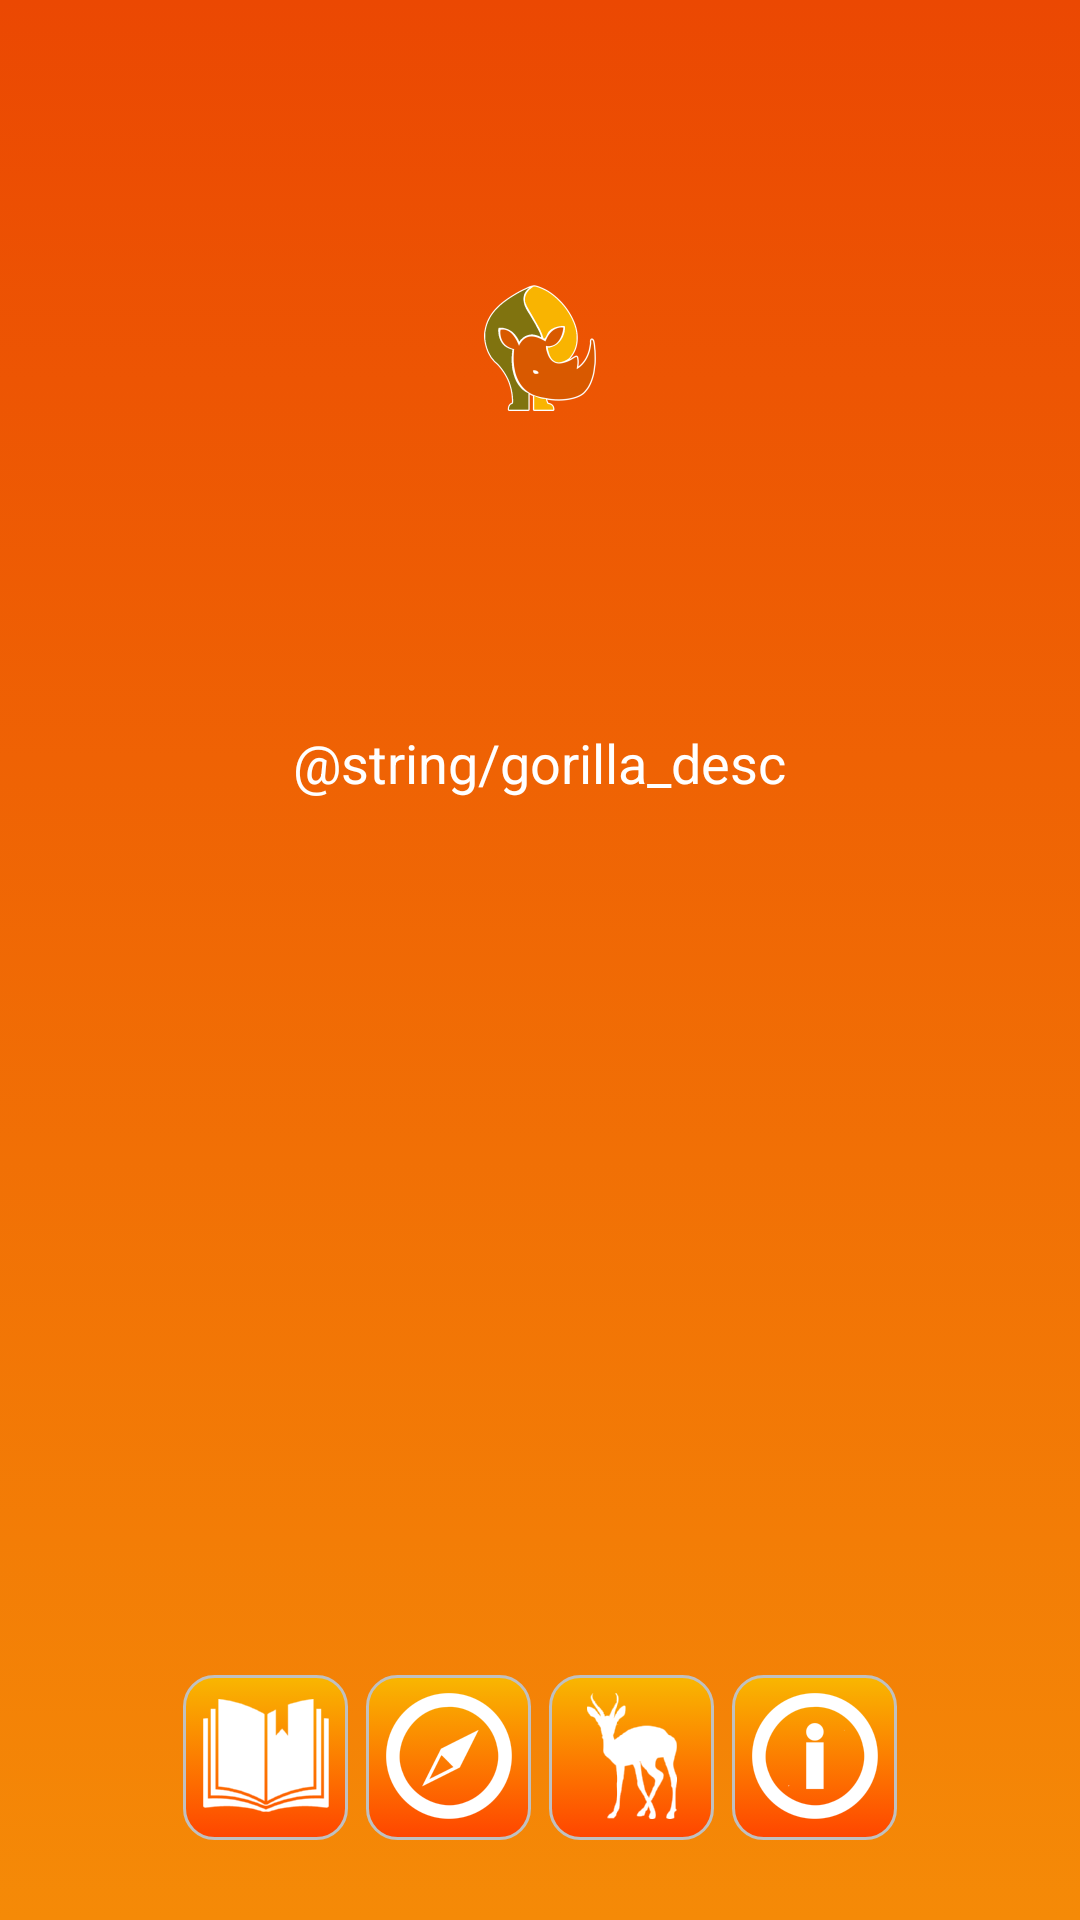

Layout XML and referenced resources for this Android screen:
<!-- AndroidManifest.xml: application theme android:Theme.Black.NoTitleBar.Fullscreen -->
<!-- res/layout/activity_profile.xml -->
<LinearLayout xmlns:android="http://schemas.android.com/apk/res/android"
    xmlns:tools="http://schemas.android.com/tools"
    android:layout_width="match_parent"
    android:layout_height="match_parent"
    android:background="@drawable/background_logo"
    android:orientation="vertical"
    android:weightSum="100"
    tools:context=".ProfileActivity" >

    <ImageView
        android:id="@+id/ivProfileImage"
        android:layout_width="match_parent"
        android:layout_height="0dp"
        android:layout_weight="40"
        android:scaleType="center"
        android:src="@drawable/ic_launcher" />

    <ScrollView
        android:layout_width="match_parent"
        android:layout_height="10dp"
        android:layout_weight="50" >

        <LinearLayout
            android:layout_width="match_parent"
            android:layout_height="wrap_content"
            android:orientation="vertical" >

            <TextView
                android:id="@+id/tvProfileDesc"
                android:layout_width="wrap_content"
                android:layout_height="wrap_content"
                android:layout_gravity="center"
                android:layout_marginBottom="10dp"
                android:layout_marginLeft="10dp"
                android:layout_marginRight="10dp"
                android:layout_marginTop="10dp"
                android:text="@string/gorilla_desc"
                android:textAppearance="?android:attr/textAppearanceMedium" />
        </LinearLayout>
    </ScrollView>

    <HorizontalScrollView
        android:layout_width="match_parent"
        android:layout_height="50dp"
        android:layout_weight="10"
        android:scrollbars="none" >

        <LinearLayout
            android:layout_width="match_parent"
            android:layout_height="match_parent"
            android:layout_gravity="center"
            android:orientation="horizontal" >

            <Button
                android:id="@+id/b1"
                style="@style/ButtonSmall"
                android:layout_gravity="center"
                android:drawableTop="@drawable/ic_useful_w"
                android:fitsSystemWindows="false"
                android:text="מידע" />

            <Button
                android:id="@+id/b2"
                style="@style/ButtonSmall"
                android:layout_gravity="center"
                android:drawableTop="@drawable/ic_map_w"
                android:fitsSystemWindows="false"
                android:text="תפוצה" />

            <Button
                android:id="@+id/b3"
                style="@style/ButtonSmall"
                android:layout_gravity="center"
                android:drawableTop="@drawable/ic_animals_w"
                android:fitsSystemWindows="false"
                android:text="שעות האכלה"
                android:textSize="10.5sp" />

            <Button
                android:id="@+id/b4"
                style="@style/ButtonSmall"
                android:layout_gravity="center"
                android:drawableTop="@drawable/ic_info_w"
                android:fitsSystemWindows="false"
                android:text="סטטוס בטבע" />
        </LinearLayout>
    </HorizontalScrollView>

</LinearLayout>
<!-- resources referenced by this layout -->
<resources>
  <!-- drawable background_logo (drawable) -->
  <?xml version="1.0" encoding="utf-8"?>
  
  <selector xmlns:android="http://schemas.android.com/apk/res/android">
  
      <item><shape>
              <gradient android:angle="90" android:endColor="#eb4802" android:startColor="#f58a07" />
          </shape></item>
  
  </selector>
  <!-- drawable ic_animals_w: png bitmap (drawable-hdpi, 2753 bytes) -->
  <!-- drawable ic_info_w: png bitmap (drawable-hdpi, 2531 bytes) -->
  <!-- drawable ic_launcher: png bitmap (drawable-hdpi, 2942 bytes) -->
  <!-- drawable ic_map_w: png bitmap (drawable-hdpi, 2799 bytes) -->
  <!-- drawable ic_useful_w: png bitmap (drawable-hdpi, 1740 bytes) -->
  <style name="ButtonSmall">
          <item name="android:layout_width">55dp</item>
          <item name="android:layout_height">55dp</item>
          <item name="android:weightSum">1</item>
          
          <item name="android:textColor">#FFFFFF</item>
          <item name="android:gravity">center</item>
          <item name="android:layout_margin">3dp</item>
          <item name="android:textSize">15sp</item>
          <item name="android:textStyle">bold</item>
          <item name="android:paddingTop">3dp</item>
          
          <item name="android:background">@drawable/background_button</item>
      </style>
  <!-- drawable background_button (drawable) -->
  <?xml version="1.0" encoding="utf-8"?>
  
  <selector xmlns:android="http://schemas.android.com/apk/res/android">
  
      <item android:state_pressed="true"><shape>
              <solid android:color="@color/OrangeLight" />
  
              <stroke android:width="1dp" android:color="@color/Silver" />
  
              <corners android:radius="10dp" />
  
              <padding android:bottom="3dp" android:left="3dp" android:right="3dp" android:top="3dp" />
          </shape></item>
      <item><shape>
              <stroke android:width="1dp" android:color="@color/Silver" />
  
              <gradient android:angle="90" android:endColor="@color/OrangeLight" android:startColor="@color/OrangeRed" />
  
              <corners android:radius="10dp" />
  
              <padding android:bottom="5dp" android:left="5dp" android:right="5dp" android:top="5dp" />
          </shape></item>
  
  </selector>
  <color name="OrangeLight">#F9B701</color>
  <color name="Silver">#C0C0C0</color>
  <color name="OrangeRed">#FF4500</color>
</resources>
